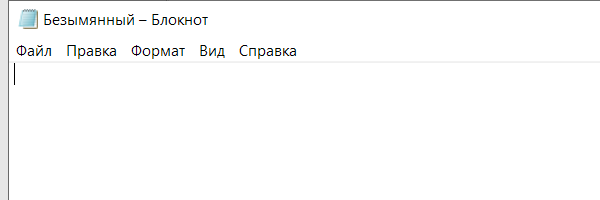
Task: Создать процесс автоматизации, который осуществляет ввод информации в приложение Блокнот и ее вывод с определением координат расположения текста.
Workflow: Main

Step 1: Open Application 'notepad.exe Безымянный' on the element in window 'Безымянный - Блокнот' (notepad.exe)

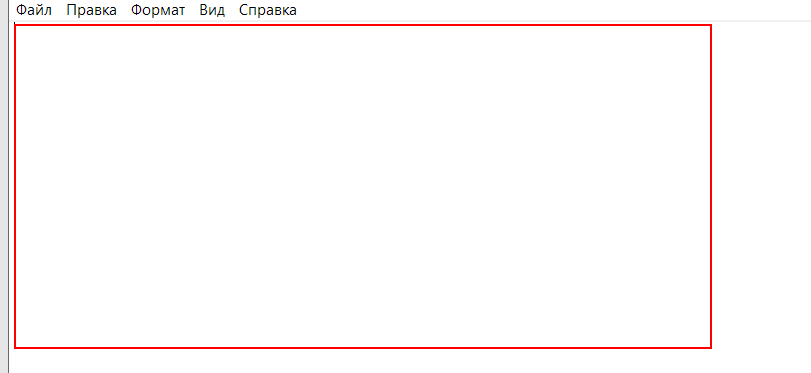
Step 2: type [myText] into the editable text 'Текстовый редактор'

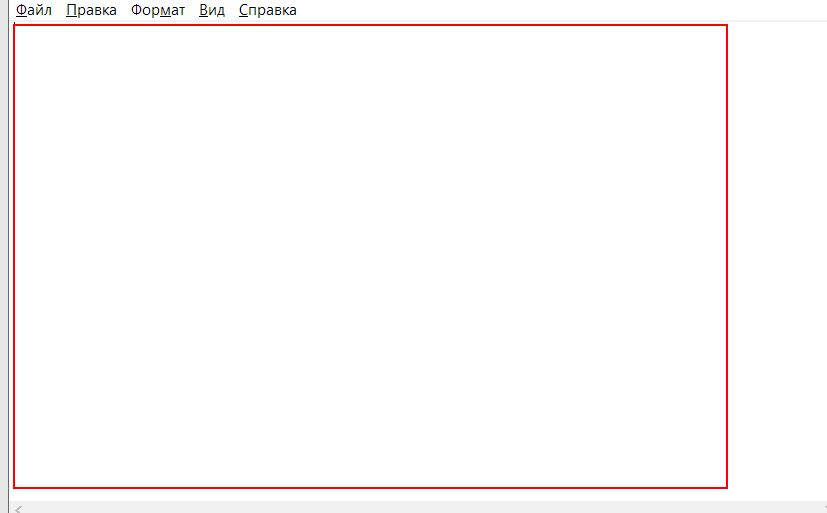
Step 3: get-text from the editable text 'Текстовый редактор'

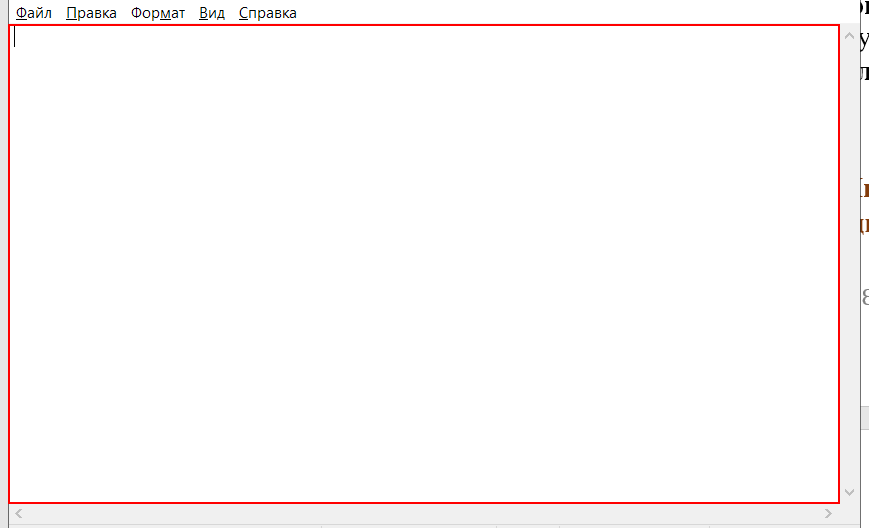
Step 4: get-attribute of the editable text 'Текстовый редактор'